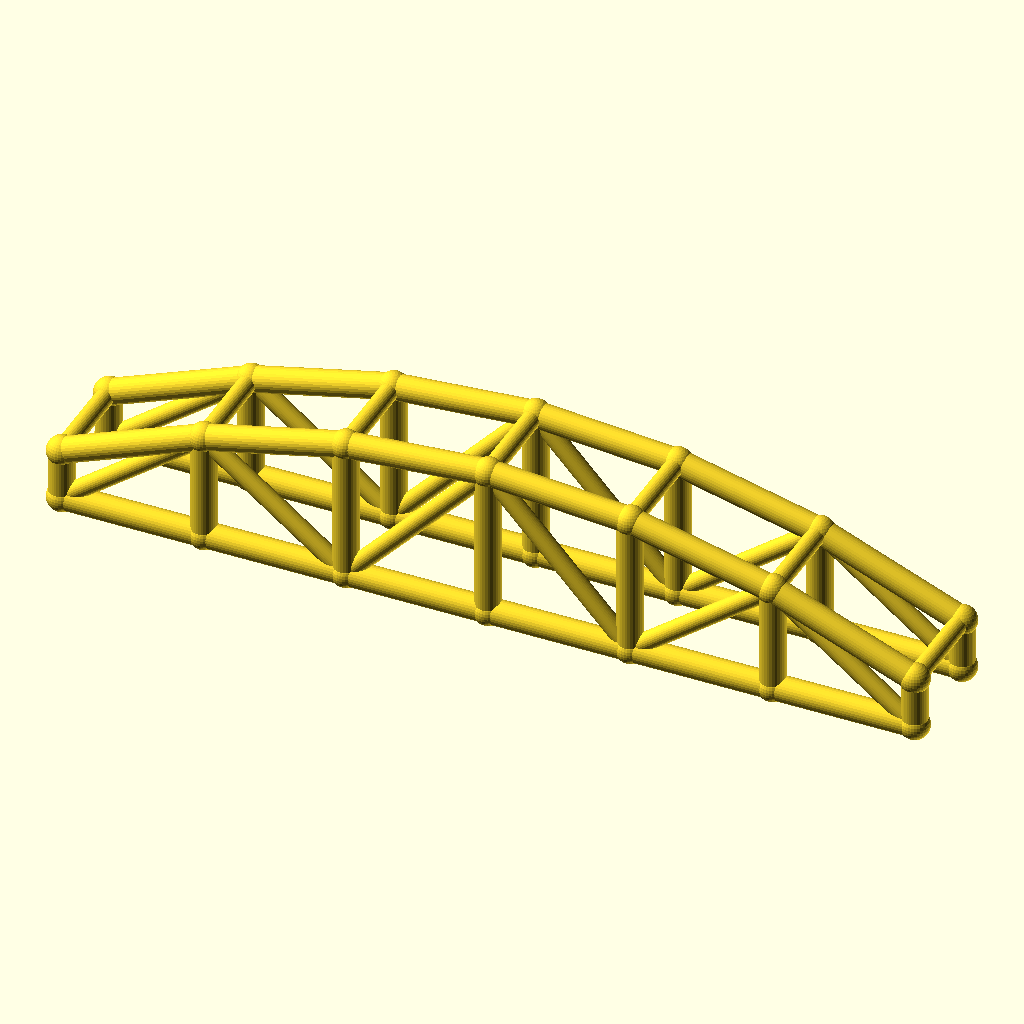
Cell 1: rendered with the file's own defaults.
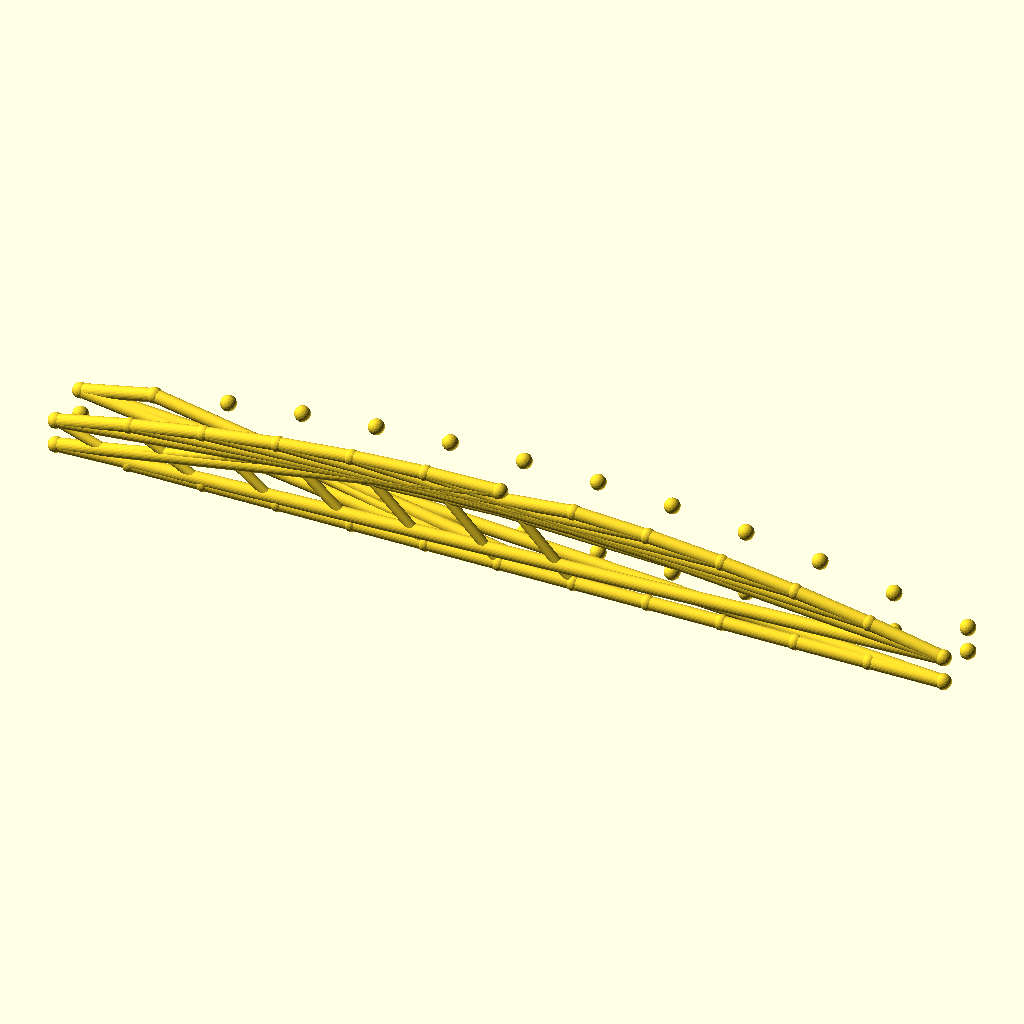
Cell 2 — bays set to 12, the other parameters unchanged.
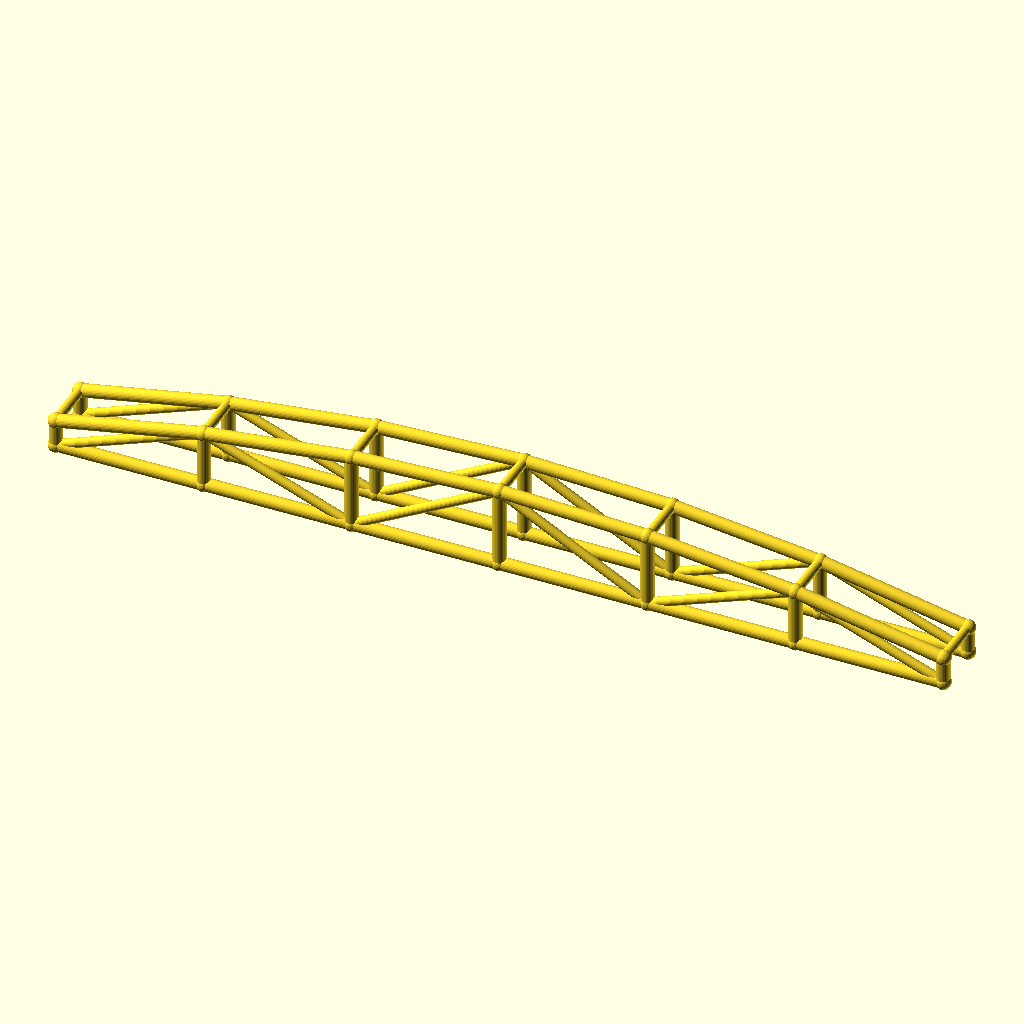
Cell 3 — arch_bay set to 56, the other parameters unchanged.
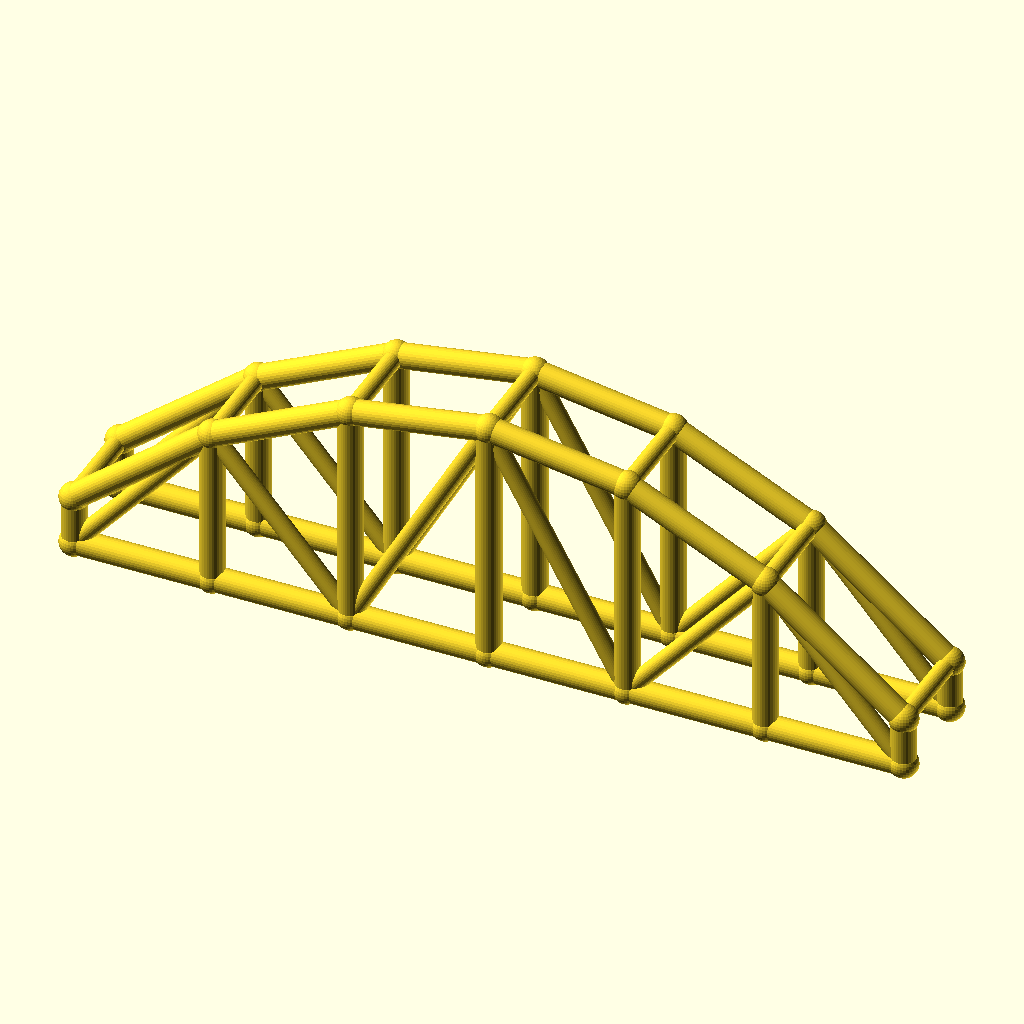
Cell 4 — rise set to 40, the other parameters unchanged.
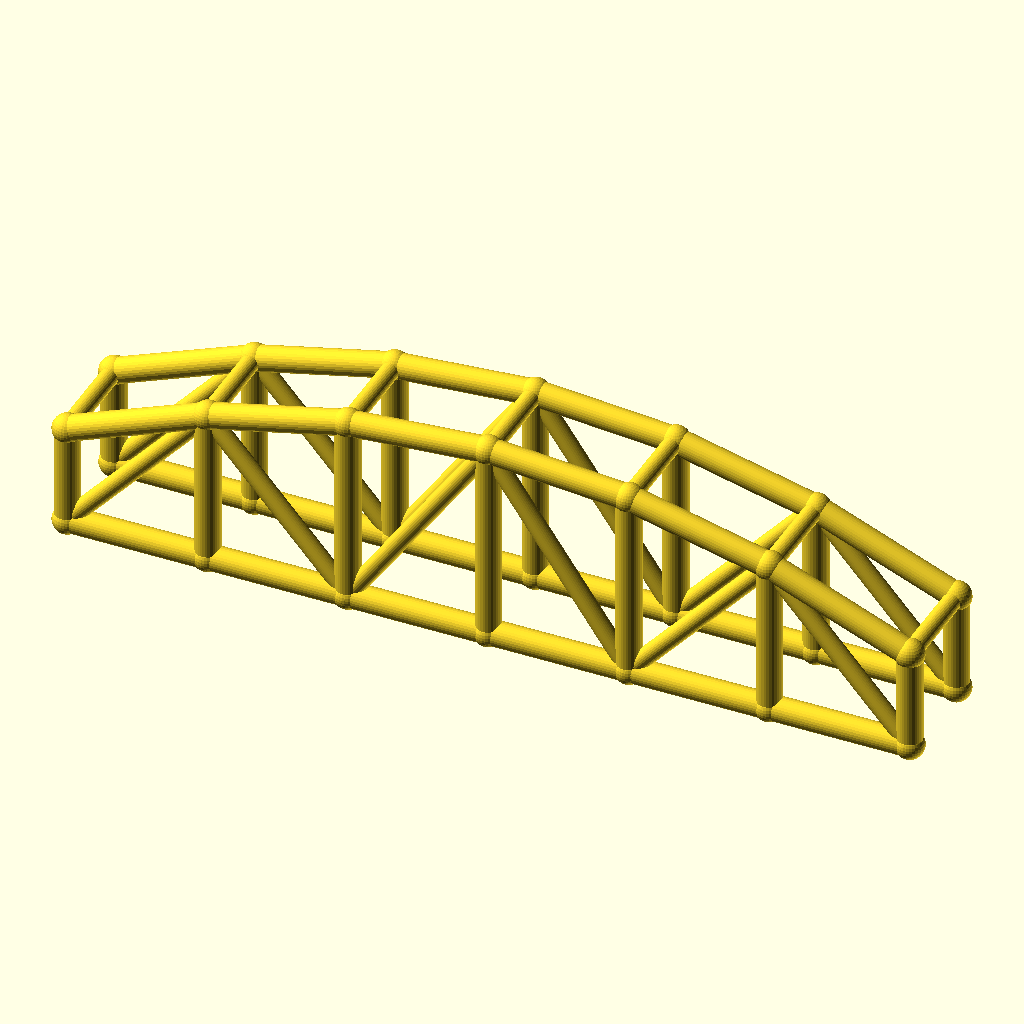
Cell 5: col_h = 20 (everything else at default).
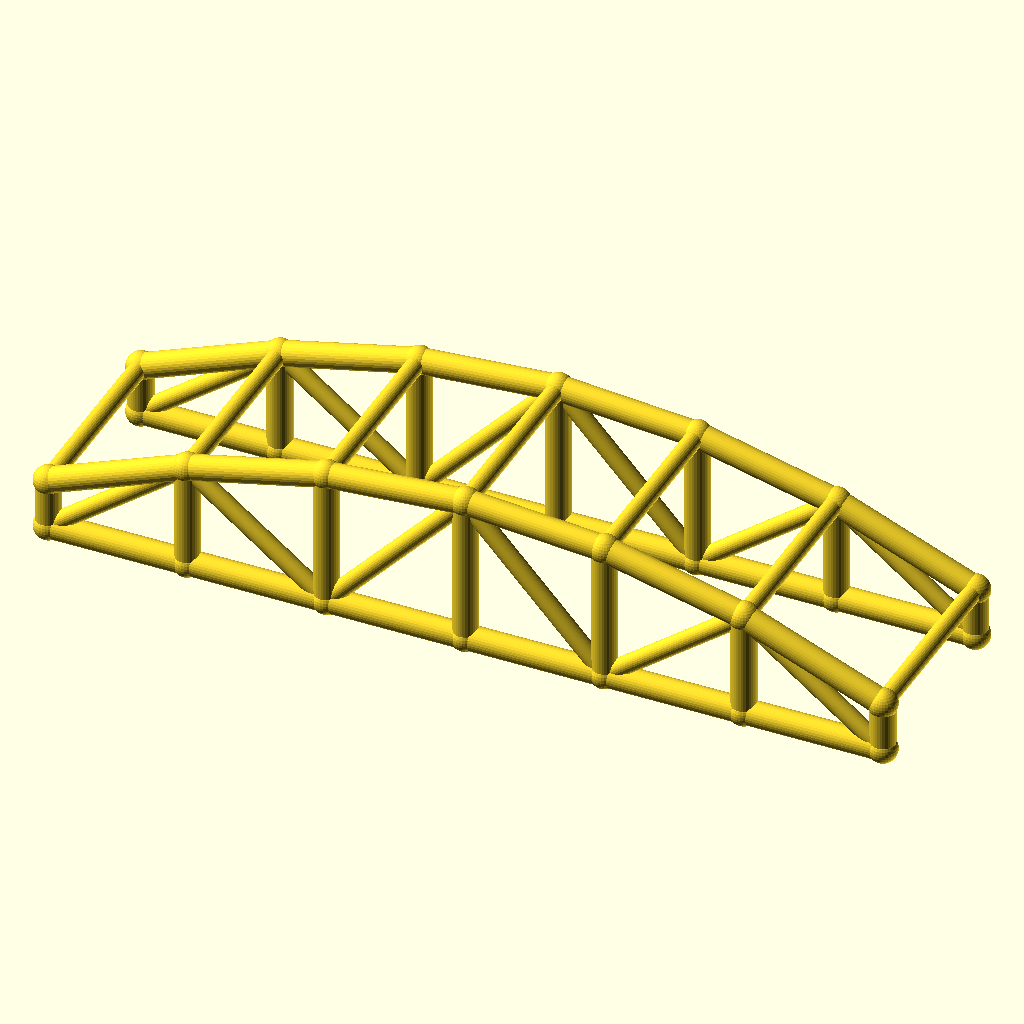
Cell 6: arch_w = 40 (everything else at default).
The same orthographic view direction (rotation 55°, 0°, 25°; colour scheme Cornfield) for every cell, with the view re-fitted per cell, so scale and position can differ between cells.
The OpenSCAD source (optional_data/data/wire3/archtruss/scene_0153.scad):
$fn = 32;

// ----------------------------------------------------------------------
// Arch truss pair: 6 bays of 28 mm, rise 20 mm
// ----------------------------------------------------------------------

// --- parameters (mm) ---
bays = 6;                 // number of arch bays
arch_bay = 28;            // bay length, X
rise = 20;                // arch rise over the tie
col_h = 10;               // end post height
arch_w = 20;              // distance between the two trusses, Y
chord_r = 2.5;            // chord radius
brace_r = 1.8;            // web and cross brace radius
joint_r = 2.9;            // joint ball radius

bbox_x = bays * arch_bay + 2 * joint_r;  // overall X, joints included
bbox_y = arch_w + 2 * joint_r;  // overall Y, joints included
bbox_z = col_h + rise + 2 * joint_r;  // overall Z, joints included
chord_d = 2 * chord_r;  // chord stock diameter
brace_d = 2 * brace_r;  // web stock diameter
arch_span = bays * arch_bay;  // truss span
crown_z = col_h + rise;  // crown height over the tie
nodes = concat([for (i = [0 : bays]) [i * arch_bay, 0, col_h + 4 * rise * (i / bays) * (1 - i / bays)]], [for (i = [0 : bays]) [i * arch_bay, 0, 0]], [for (i = [0 : bays]) [i * arch_bay, arch_w, col_h + 4 * rise * (i / bays) * (1 - i / bays)]], [for (i = [0 : bays]) [i * arch_bay, arch_w, 0]]);

module member(a, b, r) {
  /* round stock from joint a to joint b, ends buried in the joint balls */
  d = b - a;
  length = norm(d);
  translate(a) rotate([0, acos(d[2] / length), atan2(d[1], d[0])])
    cylinder(h = length, r = r);
}

module joint(p, r) {
  /* ball at the joint centre, fatter than every member meeting there */
  translate(p) sphere(r = r);
}

/* members - each call is one graph edge */
member(nodes[0], nodes[1], chord_r);
member(nodes[7], nodes[8], chord_r);
member(nodes[1], nodes[2], chord_r);
member(nodes[8], nodes[9], chord_r);
member(nodes[2], nodes[3], chord_r);
member(nodes[9], nodes[10], chord_r);
member(nodes[3], nodes[4], chord_r);
member(nodes[10], nodes[11], chord_r);
member(nodes[4], nodes[5], chord_r);
member(nodes[11], nodes[12], chord_r);
member(nodes[5], nodes[6], chord_r);
member(nodes[12], nodes[13], chord_r);
member(nodes[0], nodes[7], chord_r);
member(nodes[1], nodes[8], chord_r);
member(nodes[2], nodes[9], chord_r);
member(nodes[3], nodes[10], chord_r);
member(nodes[4], nodes[11], chord_r);
member(nodes[5], nodes[12], chord_r);
member(nodes[6], nodes[13], chord_r);
member(nodes[7], nodes[1], brace_r);
member(nodes[1], nodes[9], brace_r);
member(nodes[9], nodes[3], brace_r);
member(nodes[3], nodes[11], brace_r);
member(nodes[11], nodes[5], brace_r);
member(nodes[5], nodes[13], brace_r);
member(nodes[14], nodes[15], chord_r);
member(nodes[21], nodes[22], chord_r);
member(nodes[15], nodes[16], chord_r);
member(nodes[22], nodes[23], chord_r);
member(nodes[16], nodes[17], chord_r);
member(nodes[23], nodes[24], chord_r);
member(nodes[17], nodes[18], chord_r);
member(nodes[24], nodes[25], chord_r);
member(nodes[18], nodes[19], chord_r);
member(nodes[25], nodes[26], chord_r);
member(nodes[19], nodes[20], chord_r);
member(nodes[26], nodes[27], chord_r);
member(nodes[14], nodes[21], chord_r);
member(nodes[15], nodes[22], chord_r);
member(nodes[16], nodes[23], chord_r);
member(nodes[17], nodes[24], chord_r);
member(nodes[18], nodes[25], chord_r);
member(nodes[19], nodes[26], chord_r);
member(nodes[20], nodes[27], chord_r);
member(nodes[21], nodes[15], brace_r);
member(nodes[15], nodes[23], brace_r);
member(nodes[23], nodes[17], brace_r);
member(nodes[17], nodes[25], brace_r);
member(nodes[25], nodes[19], brace_r);
member(nodes[19], nodes[27], brace_r);
member(nodes[0], nodes[14], brace_r);
member(nodes[1], nodes[15], brace_r);
member(nodes[2], nodes[16], brace_r);
member(nodes[3], nodes[17], brace_r);
member(nodes[4], nodes[18], brace_r);
member(nodes[5], nodes[19], brace_r);
member(nodes[6], nodes[20], brace_r);

/* joint balls */
for (p = nodes) joint(p, joint_r);
Parameter table extracted from the source (name, type, default, range or options):
bays: number, default 6
arch_bay: number, default 28
rise: number, default 20
col_h: number, default 10
arch_w: number, default 20
chord_r: number, default 2.5
brace_r: number, default 1.8
joint_r: number, default 2.9
